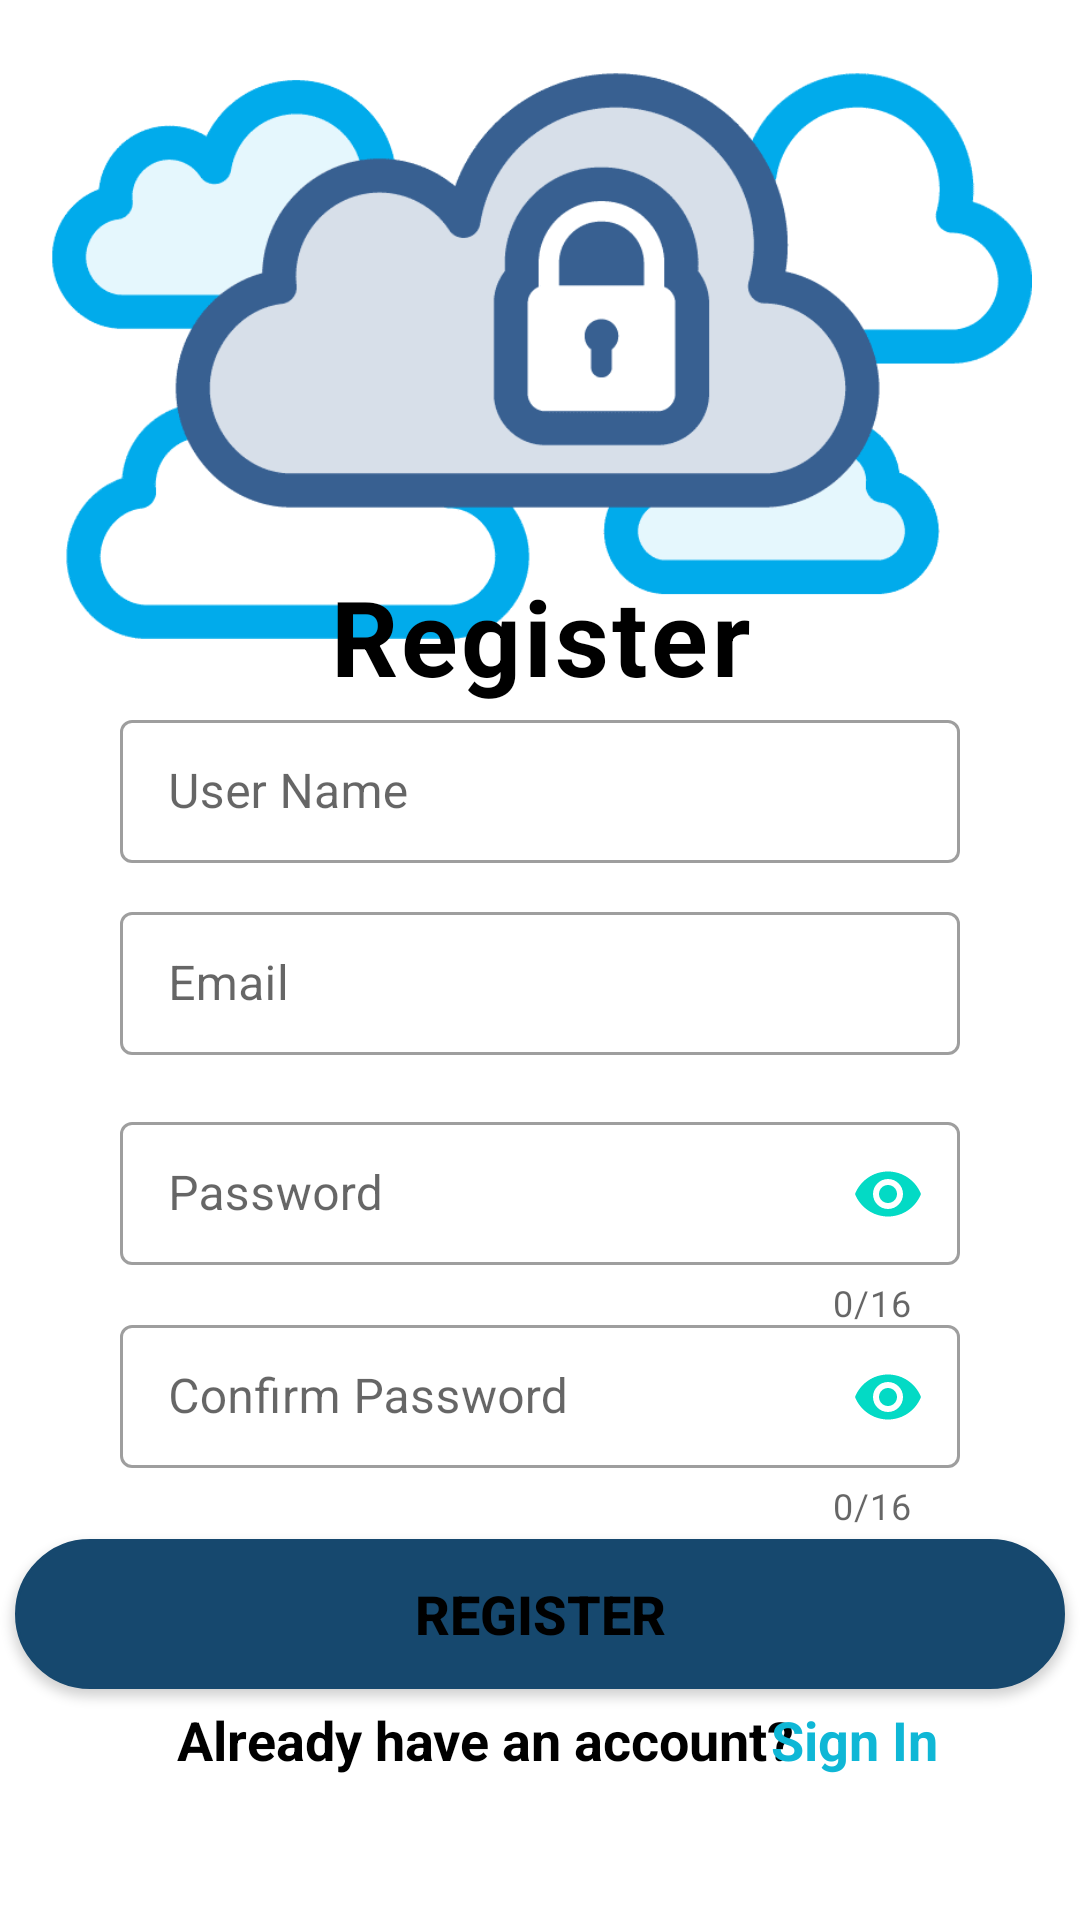

Android layout source for this screen:
<!-- AndroidManifest.xml: application theme Theme.PrivateCloudStorage -->
<!-- res/layout/activity_sign_up.xml -->
<?xml version="1.0" encoding="utf-8"?>
<androidx.constraintlayout.widget.ConstraintLayout xmlns:android="http://schemas.android.com/apk/res/android"
    xmlns:app="http://schemas.android.com/apk/res-auto"
    xmlns:tools="http://schemas.android.com/tools"
    android:layout_width="match_parent"
    android:layout_height="match_parent"
    android:background="?colorOnSecondary"
    tools:context=".controller.SignUpActivity">

    <ImageView
        android:id="@+id/imageView"
        android:layout_width="371dp"
        android:layout_height="189dp"
        android:src="@drawable/cloud"
        app:layout_constraintBottom_toBottomOf="parent"
        app:layout_constraintEnd_toEndOf="parent"
        app:layout_constraintStart_toStartOf="parent"
        app:layout_constraintTop_toTopOf="parent"
        app:layout_constraintVertical_bias="0.053"
        tools:ignore="MissingConstraints" />

    <TextView
        android:id="@+id/textView5"
        android:layout_width="wrap_content"
        android:layout_height="wrap_content"
        android:letterSpacing="0.03"
        android:text="Register"
        android:textAlignment="center"
        android:textColor="?colorOnPrimary"
        android:textSize="35dp"
        android:textStyle="bold"
        app:autoSizeMaxTextSize="@android:dimen/app_icon_size"
        app:layout_constraintBottom_toBottomOf="parent"
        app:layout_constraintEnd_toEndOf="parent"
        app:layout_constraintStart_toStartOf="parent"
        app:layout_constraintTop_toTopOf="parent"
        app:layout_constraintVertical_bias="0.318" />

    <Button
        android:id="@+id/SignUp_Button"
        android:layout_width="350dp"
        android:layout_height="50dp"
        android:layout_marginTop="25dp"
        android:background="@drawable/button"
        android:text="Register"
        android:textColor="?colorOnPrimary"
        android:textSize="18dp"
        android:textStyle="bold"
        android:backgroundTint="?colorPrimaryVariant"
        app:layout_constraintBottom_toBottomOf="parent"
        app:layout_constraintEnd_toEndOf="parent"
        app:layout_constraintHorizontal_bias="0.491"
        app:layout_constraintStart_toStartOf="parent"
        app:layout_constraintTop_toTopOf="parent"
        app:layout_constraintVertical_bias="0.864" />

    <com.google.android.material.textfield.TextInputLayout
        android:id="@+id/userNameLayout"
        style="@style/Widget.MaterialComponents.TextInputLayout.OutlinedBox.Dense"
        android:layout_width="match_parent"
        android:layout_height="wrap_content"
        android:layout_marginLeft="40dp"
        android:layout_marginRight="40dp"
        android:layout_marginBottom="82dp"
        android:textColor="@color/black"
        android:textSize="18dp"
        android:textStyle="bold"
        app:errorEnabled="true"
        app:layout_constraintBottom_toBottomOf="parent"
        app:layout_constraintEnd_toEndOf="parent"
        app:layout_constraintHorizontal_bias="0.491"
        app:layout_constraintStart_toStartOf="parent"
        app:layout_constraintTop_toTopOf="parent"
        app:layout_constraintVertical_bias="0.484">

        <EditText
            android:id="@+id/UserName"
            android:layout_width="match_parent"
            android:layout_height="wrap_content"
            android:ems="10"
            android:hint="User Name"
           />

    </com.google.android.material.textfield.TextInputLayout>
    <com.google.android.material.textfield.TextInputLayout
        android:id="@+id/emailLayout"
        android:layout_width="match_parent"
        android:layout_height="wrap_content"
        android:layout_marginLeft="40dp"
        android:layout_marginRight="40dp"
        android:layout_marginBottom="40dp"
        android:textColor="@color/black"
        android:textSize="18dp"
        android:textStyle="bold"
        style="@style/Widget.MaterialComponents.TextInputLayout.OutlinedBox.Dense"
        app:errorEnabled="true"
        app:layout_constraintBottom_toBottomOf="parent"
        app:layout_constraintEnd_toEndOf="parent"
        app:layout_constraintHorizontal_bias="0.491"
        app:layout_constraintStart_toStartOf="parent"
        app:layout_constraintTop_toTopOf="parent"
        app:layout_constraintVertical_bias="0.567" >

        <EditText
            android:id="@+id/Email_SignUp"
            android:layout_width="match_parent"
            android:layout_height="wrap_content"
            android:hint="Email"
            android:ems="10"
            />

    </com.google.android.material.textfield.TextInputLayout>

    <com.google.android.material.textfield.TextInputLayout
        android:id="@+id/passwordHelperTextLayout"
        style="@style/Widget.MaterialComponents.TextInputLayout.OutlinedBox.Dense"
        android:layout_width="match_parent"
        android:layout_height="wrap_content"
        android:layout_marginLeft="40dp"
        android:layout_marginRight="40dp"
        android:textColor="@color/black"
        android:textSize="18dp"
        android:textStyle="bold"
        app:passwordToggleEnabled="true"
        app:passwordToggleTint="@color/colorAccent"

        app:errorEnabled="true"

        app:counterEnabled="true"
        app:counterMaxLength="16"
        app:layout_constraintBottom_toBottomOf="parent"
        app:layout_constraintEnd_toEndOf="parent"
        app:layout_constraintHorizontal_bias="0.491"
        app:layout_constraintStart_toStartOf="parent"
        app:layout_constraintTop_toTopOf="parent"
        app:layout_constraintVertical_bias="0.651">

        <EditText
            android:id="@+id/Password_Signup"
            android:layout_width="match_parent"
            android:layout_height="wrap_content"
            android:maxLength="16"
            android:ems="10"
            android:hint="Password"
            android:inputType="textPassword"
            />

    </com.google.android.material.textfield.TextInputLayout>
    <com.google.android.material.textfield.TextInputLayout
        android:layout_width="match_parent"
        android:layout_height="wrap_content"
        android:id="@+id/RepasswordHelperTextLayout"
        android:layout_marginLeft="40dp"
        android:layout_marginRight="40dp"
        android:layout_marginTop="70dp"
        android:textColor="@color/black"
        android:textSize="18dp"
        android:textStyle="bold"
        style="@style/Widget.MaterialComponents.TextInputLayout.OutlinedBox.Dense"
        app:counterEnabled="true"
        app:counterMaxLength="16"
        app:errorEnabled="true"
        app:layout_constraintBottom_toBottomOf="parent"
        app:layout_constraintEnd_toEndOf="parent"
        app:layout_constraintHorizontal_bias="0.491"
        app:layout_constraintStart_toStartOf="parent"
        app:layout_constraintTop_toTopOf="parent"
        app:layout_constraintVertical_bias="0.738"
        app:passwordToggleEnabled="true"
        app:passwordToggleTint="@color/colorAccent">

        <EditText
            android:layout_width="match_parent"
            android:layout_height="wrap_content"
            android:id="@+id/RePassword_SignUp"
            android:hint="Confirm Password"
            android:ems="10"
            android:inputType="textPassword"
            />

    </com.google.android.material.textfield.TextInputLayout>

    <TextView
        android:id="@+id/textView6"
        android:layout_width="wrap_content"
        android:layout_height="wrap_content"
        android:text="Already have an account?"
        android:textColor="?colorOnPrimary"
        android:textSize="18dp"
        android:textStyle="bold"
        app:layout_constraintBottom_toBottomOf="parent"
        app:layout_constraintEnd_toEndOf="parent"
        app:layout_constraintHorizontal_bias="0.383"
        app:layout_constraintStart_toStartOf="parent"
        app:layout_constraintTop_toTopOf="parent"
        app:layout_constraintVertical_bias="0.922" />

    <TextView
        android:id="@+id/SignIn"
        android:layout_width="wrap_content"
        android:layout_height="wrap_content"
        android:text="Sign In"
        android:textColor="@drawable/hover"
        android:textSize="18dp"
        android:textStyle="bold"
        app:layout_constraintBottom_toBottomOf="parent"
        app:layout_constraintEnd_toEndOf="parent"
        app:layout_constraintHorizontal_bias="0.845"
        app:layout_constraintStart_toStartOf="parent"
        app:layout_constraintTop_toTopOf="parent"
        app:layout_constraintVertical_bias="0.922" />
</androidx.constraintlayout.widget.ConstraintLayout>
<!-- resources referenced by this layout -->
<resources>
  <color name="black">#FF000000</color>
  <!-- drawable button (drawable) -->
  <shape xmlns:android="http://schemas.android.com/apk/res/android">
      <solid android:color="@color/bottoncolor" />
      <stroke
          android:width="1dp"
          android:color="@color/black" />
      <padding
          android:bottom="10dp"
          android:left="10dp"
          android:right="10dp"
          android:top="10dp" />
      <corners android:radius="40dp" />
  </shape>
  <!-- drawable cloud: png bitmap (drawable, 17072 bytes) -->
  <!-- drawable hover (drawable) -->
  <?xml version="1.0" encoding="utf-8"?>
  <selector xmlns:android="http://schemas.android.com/apk/res/android">
      <item android:state_pressed="true" android:color="@color/bottoncolor"/>
      <item android:state_focused="false" android:color="#0FB7D6"/>
  </selector>
  <style name="Theme.PrivateCloudStorage" parent="Theme.MaterialComponents.DayNight">
          
          <item name="colorPrimary">@color/bottoncolor</item>
          
          <item name="colorPrimaryVariant">@color/bottoncolor</item>
          
          <item name="colorOnPrimary">@color/black</item>
          
          <item name="colorSecondary">@color/teal_200</item>
          <item name="colorSecondaryVariant">@color/teal_700</item>
          
          <item name="colorOnSecondary">@color/white</item>
          
          <item name="android:statusBarColor" tools:targetApi="l">@color/statusbar</item>
          
  
      </style>
  <color name="bottoncolor">#16486e</color>
  <color name="teal_200">#FF03DAC5</color>
  <color name="teal_700">#FF018786</color>
  <color name="white">#FFFFFFFF</color>
  <color name="statusbar">#50C2C9</color>
  <!-- not gathered from this repository: default colours our renderer supplied (Android Studio template values) -->
  <color name="colorAccent">#FF03DAC5</color>
</resources>
